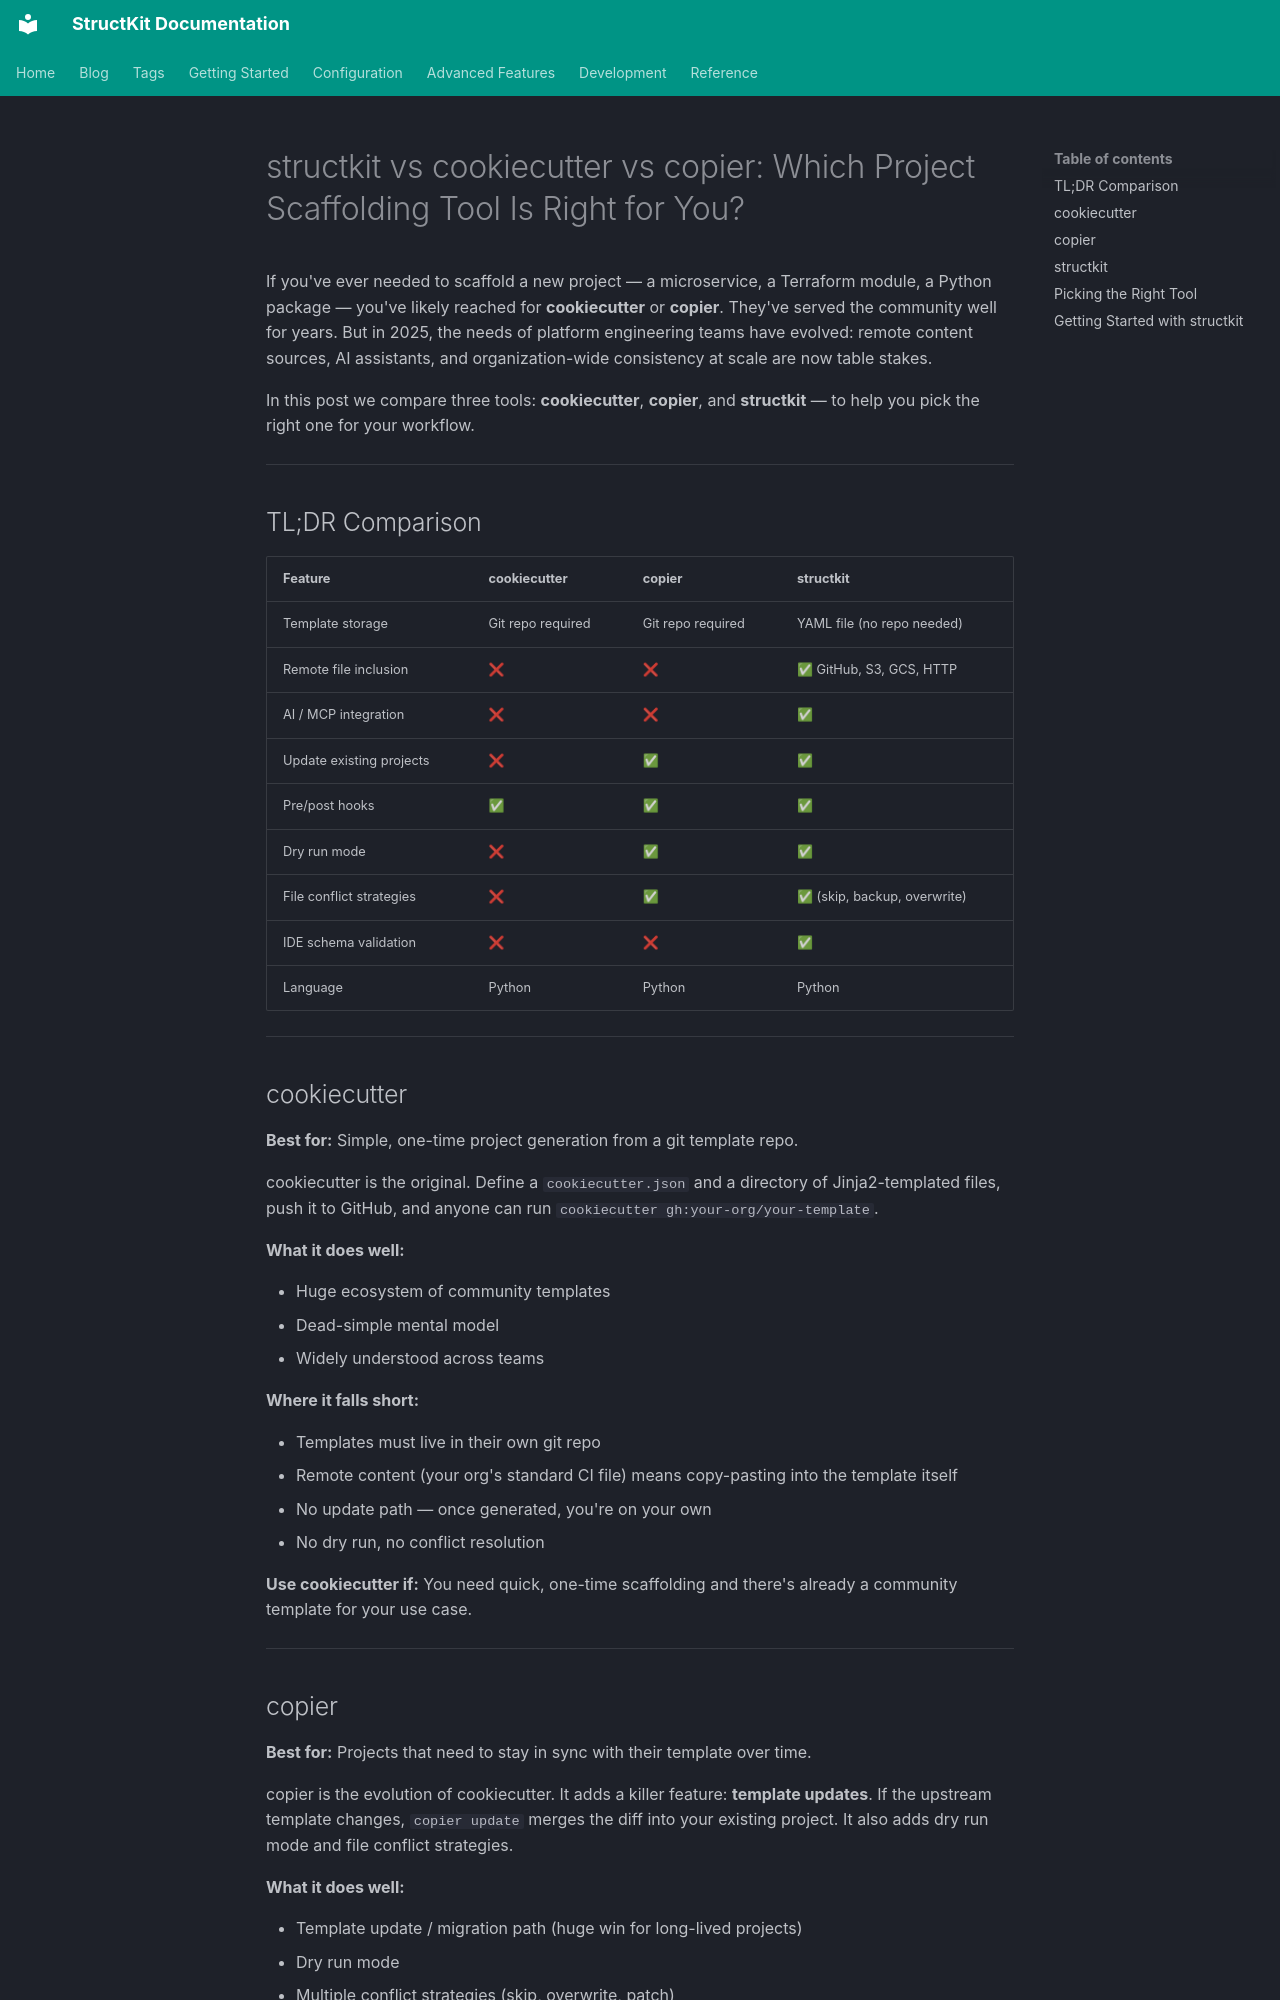

repository: httpdss/structkit · page: blog/posts/structkit-vs-cookiecutter-vs-copier/index.html · generator: mkdocs

---
title: "structkit vs cookiecutter vs copier: Which Project Scaffolding Tool Is Right for You?"
date: 2026-04-15
tags:
  - scaffolding
  - devops
  - platform-engineering
  - comparison
  - cookiecutter
  - copier
authors:
  - httpdss
---

If you've ever needed to scaffold a new project — a microservice, a Terraform module, a Python package — you've likely reached for **cookiecutter** or **copier**. They've served the community well for years. But in 2025, the needs of platform engineering teams have evolved: remote content sources, AI assistants, and organization-wide consistency at scale are now table stakes.

In this post we compare three tools: **cookiecutter**, **copier**, and **structkit** — to help you pick the right one for your workflow.

<!-- more -->

---

## TL;DR Comparison

| Feature | cookiecutter | copier | structkit |
|---|---|---|---|
| Template storage | Git repo required | Git repo required | YAML file (no repo needed) |
| Remote file inclusion | ❌ | ❌ | ✅ GitHub, S3, GCS, HTTP |
| AI / MCP integration | ❌ | ❌ | ✅ |
| Update existing projects | ❌ | ✅ | ✅ |
| Pre/post hooks | ✅ | ✅ | ✅ |
| Dry run mode | ❌ | ✅ | ✅ |
| File conflict strategies | ❌ | ✅ | ✅ (skip, backup, overwrite) |
| IDE schema validation | ❌ | ❌ | ✅ |
| Language | Python | Python | Python |

---

## cookiecutter

**Best for:** Simple, one-time project generation from a git template repo.

cookiecutter is the original. Define a `cookiecutter.json` and a directory of Jinja2-templated files, push it to GitHub, and anyone can run `cookiecutter gh:your-org/your-template`.

**What it does well:**

- Huge ecosystem of community templates
- Dead-simple mental model
- Widely understood across teams

**Where it falls short:**

- Templates must live in their own git repo
- Remote content (your org's standard CI file) means copy-pasting into the template itself
- No update path — once generated, you're on your own
- No dry run, no conflict resolution

**Use cookiecutter if:** You need quick, one-time scaffolding and there's already a community template for your use case.

---
